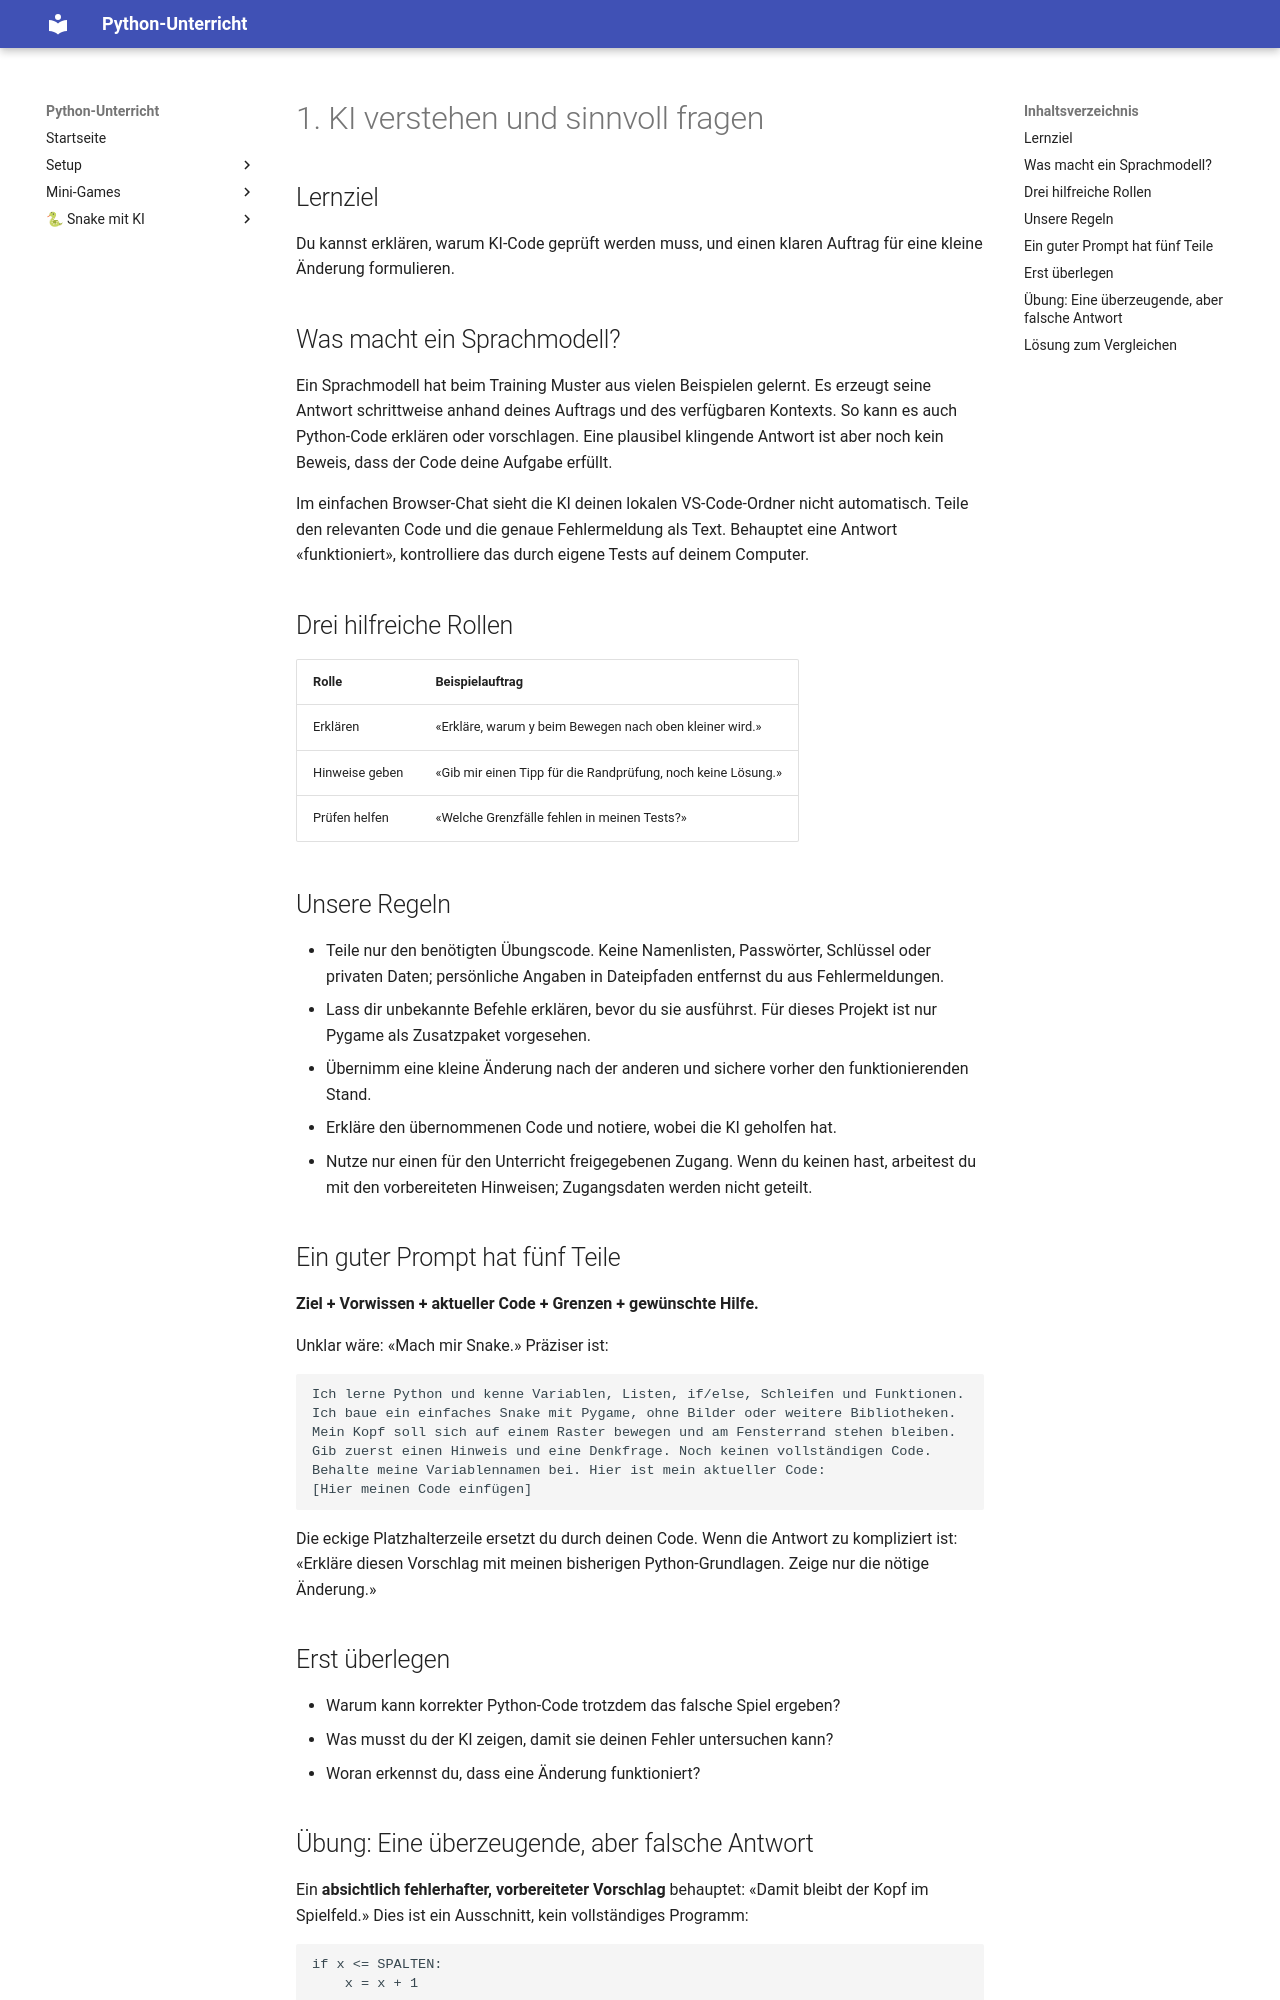

repository: Smartin1980/ICT_Python · page: ki-snake/01-ki-verstehen/index.html · generator: mkdocs

# 1. KI verstehen und sinnvoll fragen

## Lernziel

Du kannst erklären, warum KI-Code geprüft werden muss, und einen klaren Auftrag für eine kleine Änderung formulieren.

## Was macht ein Sprachmodell?

Ein Sprachmodell hat beim Training Muster aus vielen Beispielen gelernt. Es erzeugt seine Antwort schrittweise anhand deines Auftrags und des verfügbaren Kontexts. So kann es auch Python-Code erklären oder vorschlagen. Eine plausibel klingende Antwort ist aber noch kein Beweis, dass der Code deine Aufgabe erfüllt.

Im einfachen Browser-Chat sieht die KI deinen lokalen VS-Code-Ordner nicht automatisch. Teile den relevanten Code und die genaue Fehlermeldung als Text. Behauptet eine Antwort «funktioniert», kontrolliere das durch eigene Tests auf deinem Computer.

## Drei hilfreiche Rollen

| Rolle | Beispielauftrag |
| --- | --- |
| Erklären | «Erkläre, warum y beim Bewegen nach oben kleiner wird.» |
| Hinweise geben | «Gib mir einen Tipp für die Randprüfung, noch keine Lösung.» |
| Prüfen helfen | «Welche Grenzfälle fehlen in meinen Tests?» |

## Unsere Regeln

- Teile nur den benötigten Übungscode. Keine Namenlisten, Passwörter, Schlüssel oder privaten Daten; persönliche Angaben in Dateipfaden entfernst du aus Fehlermeldungen.
- Lass dir unbekannte Befehle erklären, bevor du sie ausführst. Für dieses Projekt ist nur Pygame als Zusatzpaket vorgesehen.
- Übernimm eine kleine Änderung nach der anderen und sichere vorher den funktionierenden Stand.
- Erkläre den übernommenen Code und notiere, wobei die KI geholfen hat.
- Nutze nur einen für den Unterricht freigegebenen Zugang. Wenn du keinen hast, arbeitest du mit den vorbereiteten Hinweisen; Zugangsdaten werden nicht geteilt.

## Ein guter Prompt hat fünf Teile

**Ziel + Vorwissen + aktueller Code + Grenzen + gewünschte Hilfe.**

Unklar wäre: «Mach mir Snake.» Präziser ist:

```text
Ich lerne Python und kenne Variablen, Listen, if/else, Schleifen und Funktionen.
Ich baue ein einfaches Snake mit Pygame, ohne Bilder oder weitere Bibliotheken.
Mein Kopf soll sich auf einem Raster bewegen und am Fensterrand stehen bleiben.
Gib zuerst einen Hinweis und eine Denkfrage. Noch keinen vollständigen Code.
Behalte meine Variablennamen bei. Hier ist mein aktueller Code:
[Hier meinen Code einfügen]
```

Die eckige Platzhalterzeile ersetzt du durch deinen Code. Wenn die Antwort zu kompliziert ist: «Erkläre diesen Vorschlag mit meinen bisherigen Python-Grundlagen. Zeige nur die nötige Änderung.»

## Erst überlegen

- Warum kann korrekter Python-Code trotzdem das falsche Spiel ergeben?
- Was musst du der KI zeigen, damit sie deinen Fehler untersuchen kann?
- Woran erkennst du, dass eine Änderung funktioniert?
